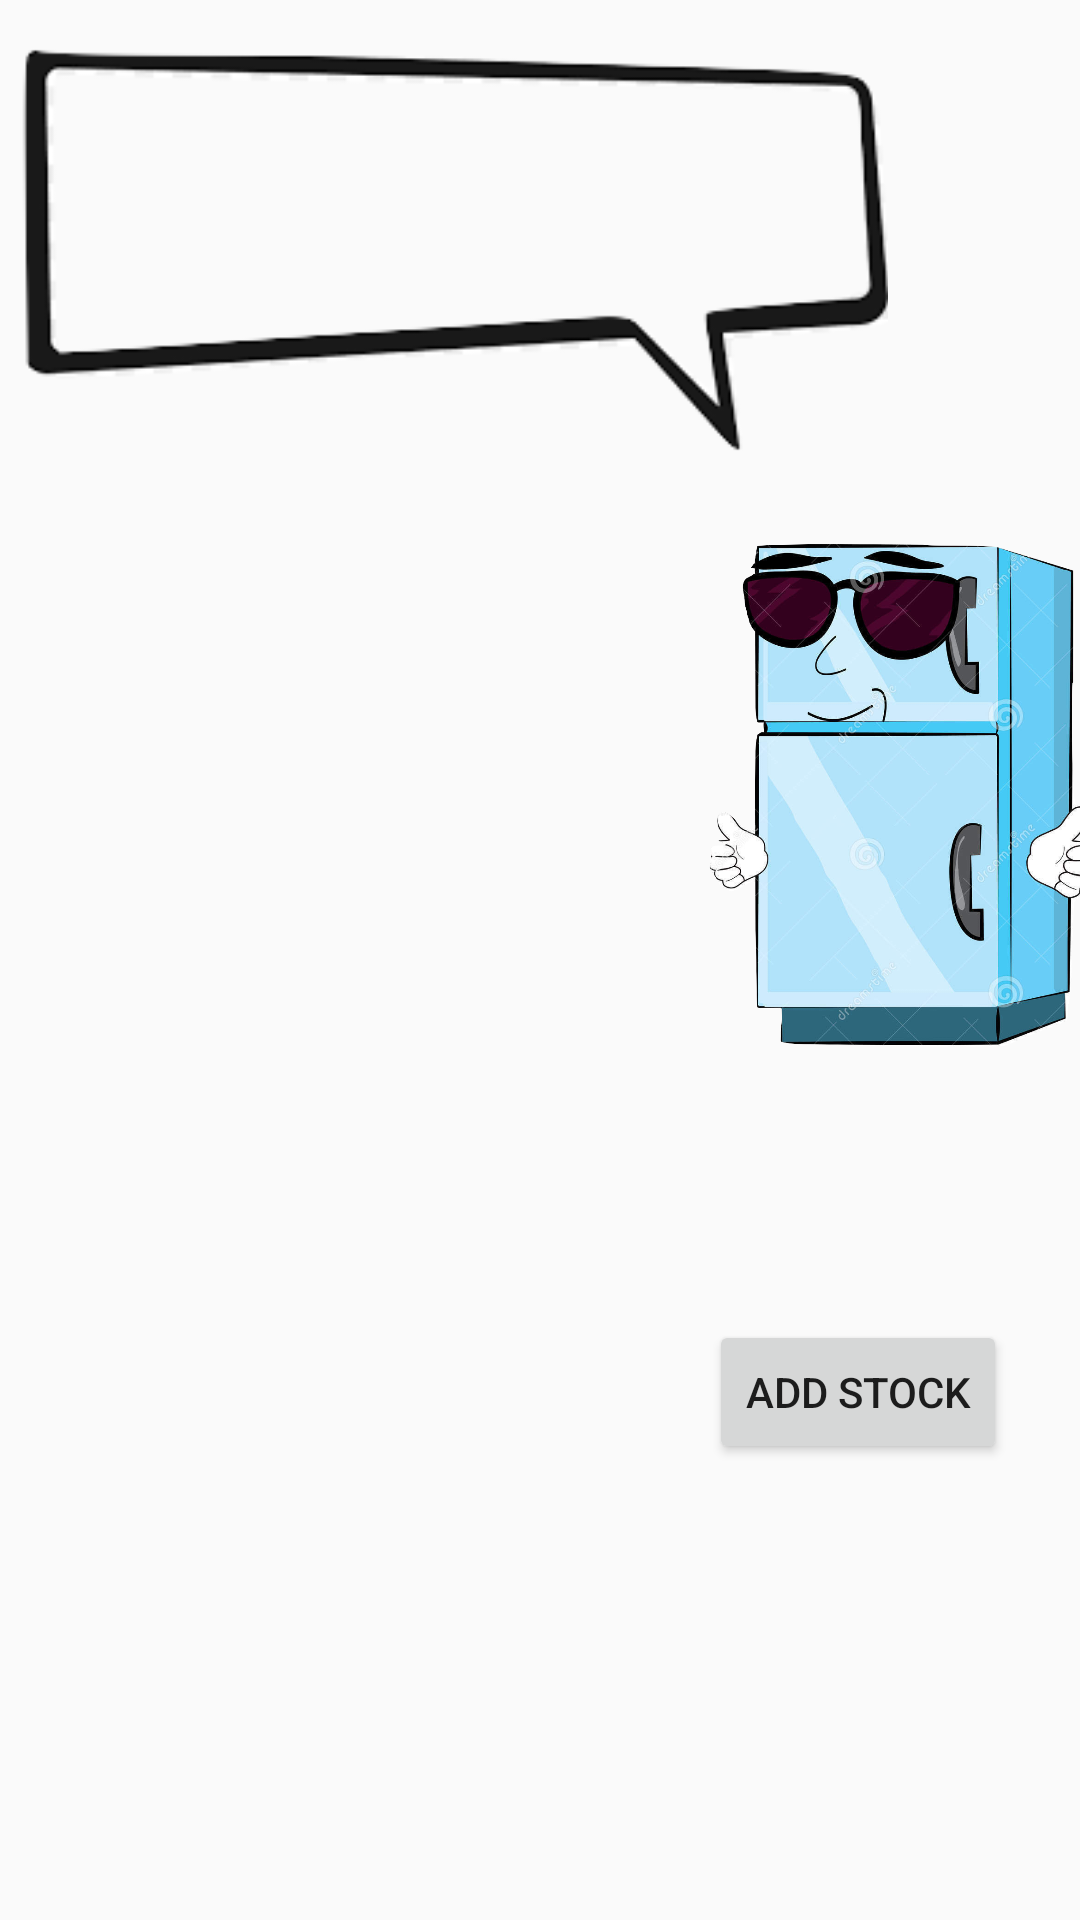

Write the Android layout XML for this screen, with the resource values it uses.
<!-- AndroidManifest.xml: application theme AppTheme -->
<!-- res/layout/activity_stock.xml -->
<?xml version="1.0" encoding="utf-8"?>
<android.support.constraint.ConstraintLayout xmlns:android="http://schemas.android.com/apk/res/android"
    xmlns:app="http://schemas.android.com/apk/res-auto"
    xmlns:tools="http://schemas.android.com/tools"
    android:layout_width="match_parent"
    android:layout_height="match_parent"
    tools:context=".Stock">

    <ImageView
        android:id="@+id/imageView2"
        android:layout_width="301dp"
        android:layout_height="141dp"
        android:layout_marginEnd="58dp"
        android:layout_marginStart="25dp"
        android:layout_marginTop="16dp"
        android:src="@drawable/speech"
        app:layout_constraintEnd_toEndOf="parent"
        app:layout_constraintHorizontal_bias="1.0"
        app:layout_constraintStart_toStartOf="parent"
        app:layout_constraintTop_toTopOf="parent" />

    <ImageView
        android:id="@+id/imageView"
        android:layout_width="143dp"
        android:layout_height="200dp"
        android:layout_marginTop="8dp"
        android:src="@drawable/fridge"
        app:layout_constraintStart_toEndOf="@+id/results_listview"
        app:layout_constraintTop_toBottomOf="@+id/imageView2" />

    <ListView
        android:id="@+id/results_listview"
        android:layout_width="200dp"
        android:layout_height="400dp"
        android:layout_marginStart="30dp"
        android:layout_marginTop="148dp"
        android:scrollbars="vertical"
        app:layout_constraintEnd_toEndOf="parent"
        app:layout_constraintHorizontal_bias="0.0"
        app:layout_constraintStart_toStartOf="parent"
        app:layout_constraintTop_toTopOf="parent" />

    <TextView
        android:id="@+id/message"
        android:layout_width="243dp"
        android:layout_height="53dp"
        android:layout_marginEnd="8dp"
        android:layout_marginStart="8dp"
        android:layout_marginTop="28dp"
        android:fontFamily="@font/chalk"
        app:layout_constraintEnd_toEndOf="@+id/imageView2"
        app:layout_constraintHorizontal_bias="0.547"
        app:layout_constraintStart_toStartOf="@+id/imageView2"
        app:layout_constraintTop_toTopOf="@+id/imageView2" />

    <Button
        android:id="@+id/addStock"
        android:layout_width="wrap_content"
        android:layout_height="wrap_content"
        android:layout_marginEnd="42dp"
        android:layout_marginStart="24dp"
        android:layout_marginTop="75dp"
        android:text="Add Stock"
        android:visibility="visible"
        app:layout_constraintEnd_toEndOf="parent"
        app:layout_constraintStart_toEndOf="@+id/results_listview"
        app:layout_constraintTop_toBottomOf="@+id/imageView" />

    <Spinner
        android:id="@+id/milk"
        android:layout_width="wrap_content"
        android:layout_height="wrap_content"
        android:layout_marginBottom="8dp"
        android:layout_marginEnd="24dp"
        android:layout_marginTop="29dp"
        android:visibility="invisible"
        app:layout_constraintBottom_toBottomOf="parent"
        app:layout_constraintEnd_toEndOf="parent"
        app:layout_constraintTop_toBottomOf="@+id/imageView"
        app:layout_constraintVertical_bias="0.028" />

    <EditText
        android:id="@+id/qty"
        android:layout_width="77dp"
        android:layout_height="wrap_content"
        android:layout_marginBottom="8dp"
        android:layout_marginEnd="56dp"
        android:layout_marginTop="24dp"
        android:ems="10"
        android:inputType="number"
        android:visibility="invisible"
        app:layout_constraintBottom_toBottomOf="parent"
        app:layout_constraintEnd_toEndOf="parent"
        app:layout_constraintTop_toBottomOf="@+id/milk"
        app:layout_constraintVertical_bias="0.0" />

    <Button
        android:id="@+id/newAdd"
        android:layout_width="wrap_content"
        android:layout_height="wrap_content"
        android:layout_marginBottom="8dp"
        android:layout_marginEnd="44dp"
        android:layout_marginTop="8dp"
        android:text="Add Stock"
        android:visibility="invisible"
        app:layout_constraintBottom_toBottomOf="parent"
        app:layout_constraintEnd_toEndOf="parent"
        app:layout_constraintTop_toBottomOf="@+id/addStock"
        app:layout_constraintVertical_bias="0.466" />
</android.support.constraint.ConstraintLayout>
<!-- resources referenced by this layout -->
<resources>
  <!-- drawable fridge: png bitmap (drawable, 520759 bytes) -->
  <!-- drawable speech: png bitmap (drawable, 10265 bytes) -->
  <style name="AppTheme" parent="Base.Theme.AppCompat.Light.DarkActionBar">
          
          <item name="colorPrimary">@color/colorPrimary</item>
          <item name="colorPrimaryDark">@color/colorPrimaryDark</item>
          <item name="colorAccent">@color/colorAccent</item>
      </style>
  <color name="colorPrimary">#3F51B5</color>
  <color name="colorPrimaryDark">#303F9F</color>
  <color name="colorAccent">#9494ff</color>
</resources>
